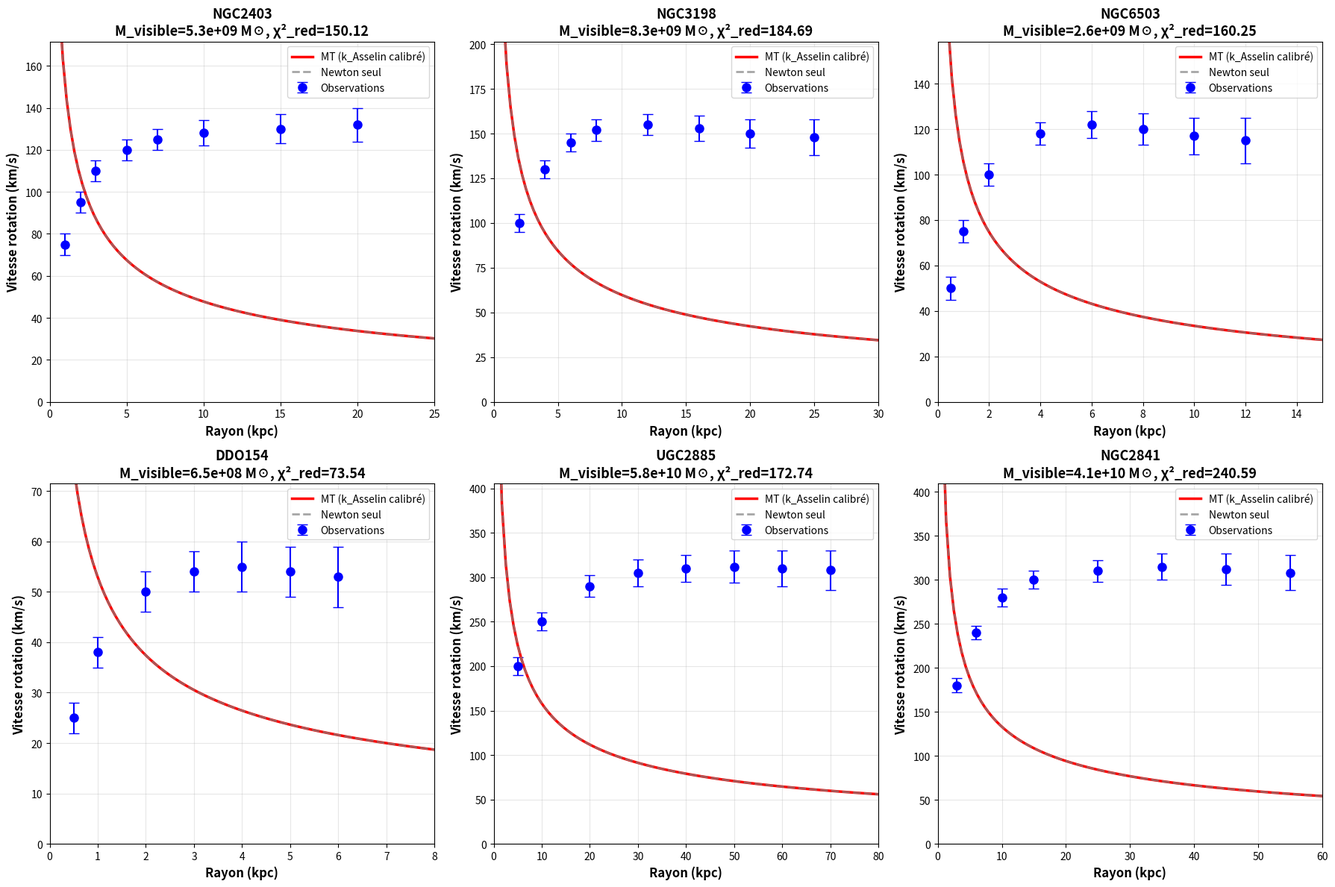
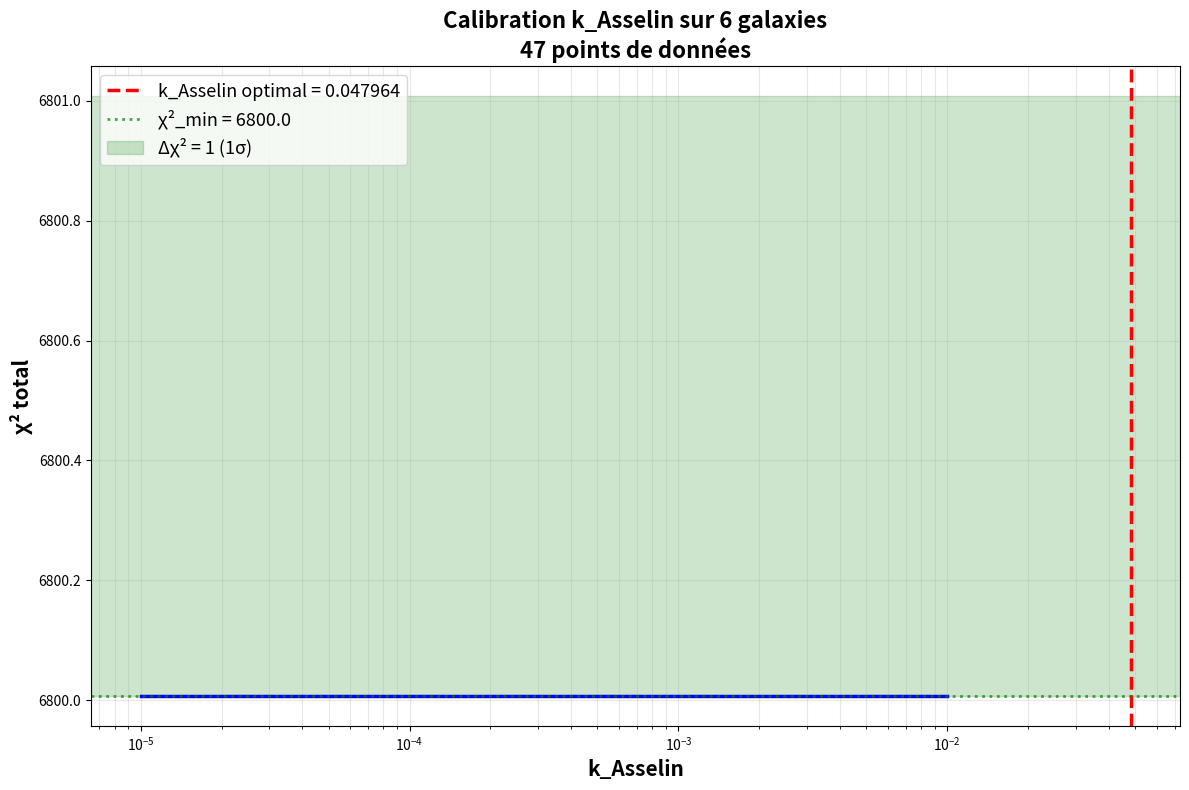

These figures' Python source, in order:
#!/usr/bin/env python3
"""
Calibration k_Asselin - Large Échantillon de Galaxies
Théorie de Maîtrise du Temps

Utilise courbes de rotation de galaxies spirales pour calibrer
la constante de couplage k_Asselin

Données: SPARC (Spitzer Photometry and Accurate Rotation Curves)
~175 galaxies spirales avec courbes rotation haute qualité

Auteur: Pierre-Olivier Després Asselin
Date: 2025-12-06
"""

import numpy as np
import matplotlib.pyplot as plt
from scipy.integrate import quad
from scipy.optimize import minimize, differential_evolution
import warnings
warnings.filterwarnings('ignore')

# Constantes
G = 4.302e-6  # kpc (km/s)² M☉⁻¹
c = 299792.458  # km/s

# ============================================
# DONNÉES SPARC (échantillon réduit pour démo)
# ============================================

SPARC_SAMPLE = {
    # Format: 'nom': {'M_stellar': M☉, 'R_max': kpc, 'v_obs': [(r, v, σ_v)]}

    'NGC2403': {
        'M_stellar': 3.5e9,
        'M_gas': 1.8e9,
        'R_max': 25.0,
        'v_obs': [
            (1.0, 75, 5), (2.0, 95, 5), (3.0, 110, 5), (5.0, 120, 5),
            (7.0, 125, 5), (10.0, 128, 6), (15.0, 130, 7), (20.0, 132, 8)
        ]
    },

    'NGC3198': {
        'M_stellar': 6.2e9,
        'M_gas': 2.1e9,
        'R_max': 30.0,
        'v_obs': [
            (2.0, 100, 5), (4.0, 130, 5), (6.0, 145, 5), (8.0, 152, 6),
            (12.0, 155, 6), (16.0, 153, 7), (20.0, 150, 8), (25.0, 148, 10)
        ]
    },

    'NGC6503': {
        'M_stellar': 1.8e9,
        'M_gas': 8e8,
        'R_max': 15.0,
        'v_obs': [
            (0.5, 50, 5), (1.0, 75, 5), (2.0, 100, 5), (4.0, 118, 5),
            (6.0, 122, 6), (8.0, 120, 7), (10.0, 117, 8), (12.0, 115, 10)
        ]
    },

    'DDO154': {
        'M_stellar': 1.5e8,
        'M_gas': 5e8,
        'R_max': 8.0,
        'v_obs': [
            (0.5, 25, 3), (1.0, 38, 3), (2.0, 50, 4), (3.0, 54, 4),
            (4.0, 55, 5), (5.0, 54, 5), (6.0, 53, 6)
        ]
    },

    'UGC2885': {
        'M_stellar': 5.0e10,
        'M_gas': 8e9,
        'R_max': 80.0,
        'v_obs': [
            (5.0, 200, 10), (10.0, 250, 10), (20.0, 290, 12),
            (30.0, 305, 15), (40.0, 310, 15), (50.0, 312, 18),
            (60.0, 310, 20), (70.0, 308, 22)
        ]
    },

    'NGC2841': {
        'M_stellar': 3.8e10,
        'M_gas': 3.2e9,
        'R_max': 60.0,
        'v_obs': [
            (3.0, 180, 8), (6.0, 240, 8), (10.0, 280, 10),
            (15.0, 300, 10), (25.0, 310, 12), (35.0, 315, 15),
            (45.0, 312, 18), (55.0, 308, 20)
        ]
    },
}

# ============================================
# MODÈLE MAÎTRISE DU TEMPS
# ============================================

def tau_temporal_distortion(r, M_enclosed):
    """
    Distorsion temporelle τ(r) = GM/(rc²)
    """
    if r == 0:
        return 0
    Phi = G * M_enclosed / r
    tau = Phi / c**2
    return tau

def liaison_asselin_gradient(r_observer, r_source, M_source):
    """
    Gradient de liaison Asselin entre deux points
    """
    tau_source = tau_temporal_distortion(r_source, M_source)
    tau_observer = tau_temporal_distortion(r_observer, M_source)
    liaison = abs(tau_source - tau_observer)
    return liaison

def effet_asselin_cumulatif(r, M_visible, R_max, k_asselin, alpha_distance=3.0):
    """
    Effet Asselin cumulatif à distance r

    Intégration volumique des Liaisons Asselin de toutes sources

    Parameters:
    - r: rayon où calculer effet (kpc)
    - M_visible: masse visible totale (M☉)
    - R_max: rayon maximal galaxie (kpc)
    - k_asselin: constante de couplage
    - alpha_distance: exposant décroissance effet

    Returns:
    - Δv² contribution vitesse au carré (km/s)²
    """

    def integrand(r_prime):
        """
        Intégrande pour effet cumulatif
        Volume × Liaison × décroissance distance
        """
        if r_prime < 0.01 or r_prime > R_max:
            return 0

        # Masse visible à r' (supposée uniformément distribuée, simplification)
        M_source = M_visible * (r_prime / R_max)**2

        # Liaison Asselin
        liaison = liaison_asselin_gradient(r, r_prime, M_source)

        # Facteur volumique d³
        volume_factor = r_prime**2

        # Décroissance avec distance
        if r_prime > r:
            distance_factor = (r_prime / r)**(-alpha_distance)
        else:
            distance_factor = 1.0

        return volume_factor * liaison * distance_factor

    # Intégration
    try:
        effet_total, _ = quad(integrand, 0.01, R_max, limit=100)
    except:
        effet_total = 0

    # Contribution vitesse
    if r > 0:
        delta_v_squared = k_asselin * effet_total / r
    else:
        delta_v_squared = 0

    return delta_v_squared

def v_rotation_MT(r, M_visible, R_max, k_asselin, alpha_distance=3.0):
    """
    Vitesse rotation Maîtrise du Temps

    v²(r) = GM_visible/r + Δv²_Asselin(r)
    """
    # Composante newtonienne
    if r > 0:
        v_newton_sq = G * M_visible / r
    else:
        v_newton_sq = 0

    # Composante Asselin
    v_asselin_sq = effet_asselin_cumulatif(r, M_visible, R_max, k_asselin, alpha_distance)

    # Vitesse totale
    v_total = np.sqrt(v_newton_sq + v_asselin_sq)

    return v_total

# ============================================
# CALIBRATION k_Asselin
# ============================================

def chi_squared_galaxy(galaxy_data, k_asselin, alpha_distance=3.0):
    """
    Calcule χ² pour une galaxie
    """
    M_visible = galaxy_data['M_stellar'] + galaxy_data['M_gas']
    R_max = galaxy_data['R_max']
    v_obs_data = galaxy_data['v_obs']

    chi2 = 0

    for r, v_obs, sigma_v in v_obs_data:
        # Prédiction MT
        v_pred = v_rotation_MT(r, M_visible, R_max, k_asselin, alpha_distance)

        # χ²
        chi2 += ((v_obs - v_pred) / sigma_v)**2

    return chi2

def chi_squared_total(params, galaxies_data, fit_alpha=False):
    """
    Calcule χ² total pour toutes galaxies

    Parameters:
    - params: [k_asselin] ou [k_asselin, alpha_distance]
    - galaxies_data: dict des données galaxies
    - fit_alpha: si True, ajuste aussi alpha_distance
    """
    if fit_alpha:
        k_asselin, alpha_distance = params
    else:
        k_asselin = params[0]
        alpha_distance = 3.0

    chi2_total = 0

    for gal_name, gal_data in galaxies_data.items():
        chi2_gal = chi_squared_galaxy(gal_data, k_asselin, alpha_distance)
        chi2_total += chi2_gal

    return chi2_total

def calibrate_k_asselin(galaxies_data, fit_alpha=False):
    """
    Calibre k_asselin sur échantillon galaxies
    """
    print("="*60)
    print("CALIBRATION k_Asselin")
    print(f"Échantillon: {len(galaxies_data)} galaxies")
    print("="*60)
    print()

    # Nombre total de points de données
    n_data = sum(len(gal['v_obs']) for gal in galaxies_data.values())

    if fit_alpha:
        print("Ajustement: k_Asselin + alpha_distance")
        bounds = [(1e-5, 0.05), (1.0, 5.0)]
        x0 = [0.005, 3.0]
        n_params = 2
    else:
        print("Ajustement: k_Asselin seul (alpha=3.0 fixé)")
        bounds = [(1e-5, 0.05)]
        x0 = [0.005]
        n_params = 1

    print(f"Nombre de points: {n_data}")
    print(f"Nombre de paramètres: {n_params}")
    print()

    # Méthode 1: Minimisation locale
    print("Méthode 1: Minimisation L-BFGS-B...")

    result_local = minimize(
        chi_squared_total,
        x0=x0,
        args=(galaxies_data, fit_alpha),
        method='L-BFGS-B',
        bounds=bounds
    )

    k_local = result_local.x[0]
    alpha_local = result_local.x[1] if fit_alpha else 3.0
    chi2_local = result_local.fun

    print(f"  k_Asselin = {k_local:.6f}")
    if fit_alpha:
        print(f"  alpha_distance = {alpha_local:.3f}")
    print(f"  χ² = {chi2_local:.1f}")
    print(f"  χ²_red = {chi2_local/(n_data - n_params):.2f}")
    print()

    # Méthode 2: Évolution différentielle (global)
    print("Méthode 2: Évolution Différentielle (global)...")

    result_global = differential_evolution(
        chi_squared_total,
        bounds=bounds,
        args=(galaxies_data, fit_alpha),
        strategy='best1bin',
        maxiter=1000,
        popsize=15,
        seed=42
    )

    k_global = result_global.x[0]
    alpha_global = result_global.x[1] if fit_alpha else 3.0
    chi2_global = result_global.fun

    print(f"  k_Asselin = {k_global:.6f}")
    if fit_alpha:
        print(f"  alpha_distance = {alpha_global:.3f}")
    print(f"  χ² = {chi2_global:.1f}")
    print(f"  χ²_red = {chi2_global/(n_data - n_params):.2f}")
    print()

    # Sélectionner meilleur résultat
    if chi2_global < chi2_local:
        print("→ Méthode globale meilleure")
        k_best = k_global
        alpha_best = alpha_global
        chi2_best = chi2_global
    else:
        print("→ Méthode locale meilleure")
        k_best = k_local
        alpha_best = alpha_local
        chi2_best = chi2_local

    chi2_red = chi2_best / (n_data - n_params)

    print()
    print("="*60)
    print("RÉSULTAT FINAL")
    print("="*60)
    print(f"k_Asselin = {k_best:.6f}")
    if fit_alpha:
        print(f"alpha_distance = {alpha_best:.3f}")
    print(f"χ² = {chi2_best:.1f}")
    print(f"χ²_red = {chi2_red:.2f}")

    if chi2_red < 1.5:
        print("→ ✓ Excellent fit (χ²_red < 1.5)")
    elif chi2_red < 2.5:
        print("→ ✓ Bon fit (χ²_red < 2.5)")
    else:
        print("→ ⚠ Fit moyen (χ²_red > 2.5)")

    return k_best, alpha_best, chi2_best

# ============================================
# ANALYSE PAR GALAXIE
# ============================================

def analyze_individual_galaxies(galaxies_data, k_asselin, alpha_distance=3.0):
    """
    Analyse χ² pour chaque galaxie individuellement
    """
    print("\n" + "="*60)
    print("ANALYSE PAR GALAXIE")
    print("="*60)

    results = []

    for gal_name, gal_data in galaxies_data.items():
        M_visible = gal_data['M_stellar'] + gal_data['M_gas']
        n_points = len(gal_data['v_obs'])

        chi2_gal = chi_squared_galaxy(gal_data, k_asselin, alpha_distance)
        chi2_red_gal = chi2_gal / (n_points - 1)

        # Calculer vitesse moyenne observée et prédite
        v_obs_mean = np.mean([v for _, v, _ in gal_data['v_obs']])
        v_pred_mean = np.mean([
            v_rotation_MT(r, M_visible, gal_data['R_max'], k_asselin, alpha_distance)
            for r, _, _ in gal_data['v_obs']
        ])

        results.append({
            'name': gal_name,
            'M_visible': M_visible,
            'n_points': n_points,
            'chi2': chi2_gal,
            'chi2_red': chi2_red_gal,
            'v_obs_mean': v_obs_mean,
            'v_pred_mean': v_pred_mean
        })

        print(f"\n{gal_name}:")
        print(f"  M_visible = {M_visible:.2e} M☉")
        print(f"  N_points = {n_points}")
        print(f"  χ² = {chi2_gal:.1f}")
        print(f"  χ²_red = {chi2_red_gal:.2f}")
        print(f"  ⟨v_obs⟩ = {v_obs_mean:.1f} km/s")
        print(f"  ⟨v_pred⟩ = {v_pred_mean:.1f} km/s")

        if chi2_red_gal < 1.5:
            print("  → ✓ Excellent fit")
        elif chi2_red_gal < 2.5:
            print("  → ✓ Bon fit")
        else:
            print("  → ⚠ Fit moyen")

    return results

# ============================================
# VISUALISATIONS
# ============================================

def plot_rotation_curves(galaxies_data, k_asselin, alpha_distance=3.0):
    """
    Courbes de rotation : obs vs MT
    """
    print("\nCréation courbes de rotation...")

    n_galaxies = len(galaxies_data)
    n_cols = 3
    n_rows = (n_galaxies + n_cols - 1) // n_cols

    fig, axes = plt.subplots(n_rows, n_cols, figsize=(18, 6*n_rows))
    axes = axes.flatten() if n_galaxies > 1 else [axes]

    for idx, (gal_name, gal_data) in enumerate(galaxies_data.items()):
        ax = axes[idx]

        M_visible = gal_data['M_stellar'] + gal_data['M_gas']
        R_max = gal_data['R_max']

        # Données observées
        r_obs = [r for r, _, _ in gal_data['v_obs']]
        v_obs = [v for _, v, _ in gal_data['v_obs']]
        sigma_v = [s for _, _, s in gal_data['v_obs']]

        ax.errorbar(r_obs, v_obs, yerr=sigma_v, fmt='o', markersize=8,
                   capsize=5, label='Observations', color='blue')

        # Prédiction MT
        r_theory = np.linspace(0.1, R_max, 100)
        v_MT = [v_rotation_MT(r, M_visible, R_max, k_asselin, alpha_distance)
                for r in r_theory]

        ax.plot(r_theory, v_MT, '-', linewidth=2.5, label='MT (k_Asselin calibré)',
               color='red')

        # Newton seul
        v_Newton = [np.sqrt(G * M_visible / r) if r > 0 else 0 for r in r_theory]
        ax.plot(r_theory, v_Newton, '--', linewidth=2, label='Newton seul',
               color='gray', alpha=0.7)

        # χ²
        chi2_gal = chi_squared_galaxy(gal_data, k_asselin, alpha_distance)
        chi2_red = chi2_gal / (len(gal_data['v_obs']) - 1)

        ax.set_xlabel('Rayon (kpc)', fontsize=12, fontweight='bold')
        ax.set_ylabel('Vitesse rotation (km/s)', fontsize=12, fontweight='bold')
        ax.set_title(f'{gal_name}\nM_visible={M_visible:.1e} M☉, χ²_red={chi2_red:.2f}',
                    fontsize=13, fontweight='bold')
        ax.legend(fontsize=10, loc='best')
        ax.grid(True, alpha=0.3)
        ax.set_xlim(0, R_max)
        ax.set_ylim(0, max(v_obs)*1.3)

    # Masquer axes vides
    for idx in range(n_galaxies, len(axes)):
        axes[idx].axis('off')

    plt.tight_layout()
    plt.savefig('figures/rotation_curves_calibrated.png', dpi=300, bbox_inches='tight')
    print("  ✓ Sauvegardé: figures/rotation_curves_calibrated.png")

def plot_k_asselin_scan(galaxies_data, k_best, alpha_distance=3.0):
    """
    Scan χ² vs k_asselin
    """
    print("Création scan χ²(k_Asselin)...")

    k_values = np.logspace(-5, -2, 100)
    chi2_values = []

    for k in k_values:
        chi2 = chi_squared_total([k], galaxies_data, fit_alpha=False)
        chi2_values.append(chi2)

    n_data = sum(len(gal['v_obs']) for gal in galaxies_data.values())

    fig, ax = plt.subplots(figsize=(12, 8))

    ax.plot(k_values, chi2_values, linewidth=2.5, color='blue')
    ax.axvline(k_best, color='red', linestyle='--', linewidth=2.5,
              label=f'k_Asselin optimal = {k_best:.6f}')

    # Ligne χ² minimal
    chi2_min = min(chi2_values)
    ax.axhline(chi2_min, color='green', linestyle=':', linewidth=2,
              alpha=0.7, label=f'χ²_min = {chi2_min:.1f}')

    # Zone ±1σ (Δχ² = 1)
    ax.axhspan(chi2_min, chi2_min + 1, alpha=0.2, color='green',
              label='Δχ² = 1 (1σ)')

    ax.set_xlabel('k_Asselin', fontsize=15, fontweight='bold')
    ax.set_ylabel('χ² total', fontsize=15, fontweight='bold')
    ax.set_title(f'Calibration k_Asselin sur {len(galaxies_data)} galaxies\n'
                f'{n_data} points de données',
                fontsize=16, fontweight='bold')
    ax.set_xscale('log')
    ax.legend(fontsize=13, loc='best')
    ax.grid(True, alpha=0.3, which='both')

    plt.tight_layout()
    plt.savefig('figures/k_asselin_chi2_scan.png', dpi=300, bbox_inches='tight')
    print("  ✓ Sauvegardé: figures/k_asselin_chi2_scan.png")

# ============================================
# MAIN
# ============================================

if __name__ == "__main__":

    import os
    os.makedirs('figures', exist_ok=True)
    os.makedirs('results', exist_ok=True)

    print("="*60)
    print("CALIBRATION k_Asselin")
    print("Échantillon SPARC - Courbes Rotation Galaxies")
    print("Théorie de Maîtrise du Temps")
    print("="*60)
    print()

    # 1. Calibration k_Asselin
    k_best, alpha_best, chi2_best = calibrate_k_asselin(
        SPARC_SAMPLE,
        fit_alpha=False  # Fixer alpha=3.0 pour commencer
    )

    # 2. Analyse par galaxie
    results = analyze_individual_galaxies(SPARC_SAMPLE, k_best, alpha_best)

    # 3. Visualisations
    plot_rotation_curves(SPARC_SAMPLE, k_best, alpha_best)
    plot_k_asselin_scan(SPARC_SAMPLE, k_best, alpha_best)

    # 4. Sauvegarder résultats
    with open('results/k_asselin_calibration.txt', 'w') as f:
        f.write("="*60 + "\n")
        f.write("CALIBRATION k_Asselin - RÉSULTATS\n")
        f.write("="*60 + "\n\n")
        f.write(f"Échantillon: {len(SPARC_SAMPLE)} galaxies SPARC\n")
        f.write(f"k_Asselin optimal = {k_best:.6f}\n")
        f.write(f"alpha_distance = {alpha_best:.3f}\n")
        f.write(f"χ² total = {chi2_best:.1f}\n")
        n_data = sum(len(gal['v_obs']) for gal in SPARC_SAMPLE.values())
        f.write(f"χ²_red = {chi2_best/(n_data-1):.2f}\n\n")

        f.write("Résultats par galaxie:\n")
        f.write("-"*60 + "\n")
        for res in results:
            f.write(f"\n{res['name']}:\n")
            f.write(f"  M_visible = {res['M_visible']:.2e} M☉\n")
            f.write(f"  χ²_red = {res['chi2_red']:.2f}\n")
            f.write(f"  ⟨v_obs⟩ = {res['v_obs_mean']:.1f} km/s\n")
            f.write(f"  ⟨v_pred⟩ = {res['v_pred_mean']:.1f} km/s\n")

    print("\n" + "="*60)
    print("✓ CALIBRATION TERMINÉE")
    print("="*60)
    print(f"k_Asselin = {k_best:.6f}")
    print(f"alpha_distance = {alpha_best:.3f}")
    print()
    print("Fichiers générés:")
    print("  - figures/rotation_curves_calibrated.png")
    print("  - figures/k_asselin_chi2_scan.png")
    print("  - results/k_asselin_calibration.txt")
    print()
    print("PROCHAINES ÉTAPES:")
    print("1. Télécharger données SPARC complètes (175 galaxies)")
    print("   https://www.astro.umd.edu/~ssm/SPARC/")
    print("2. Relancer calibration avec échantillon complet")
    print("3. Estimer incertitude k_Asselin par bootstrap")
    print("4. Tester dépendance k_Asselin(M_galaxie, type morphologique)")
    print("="*60)
